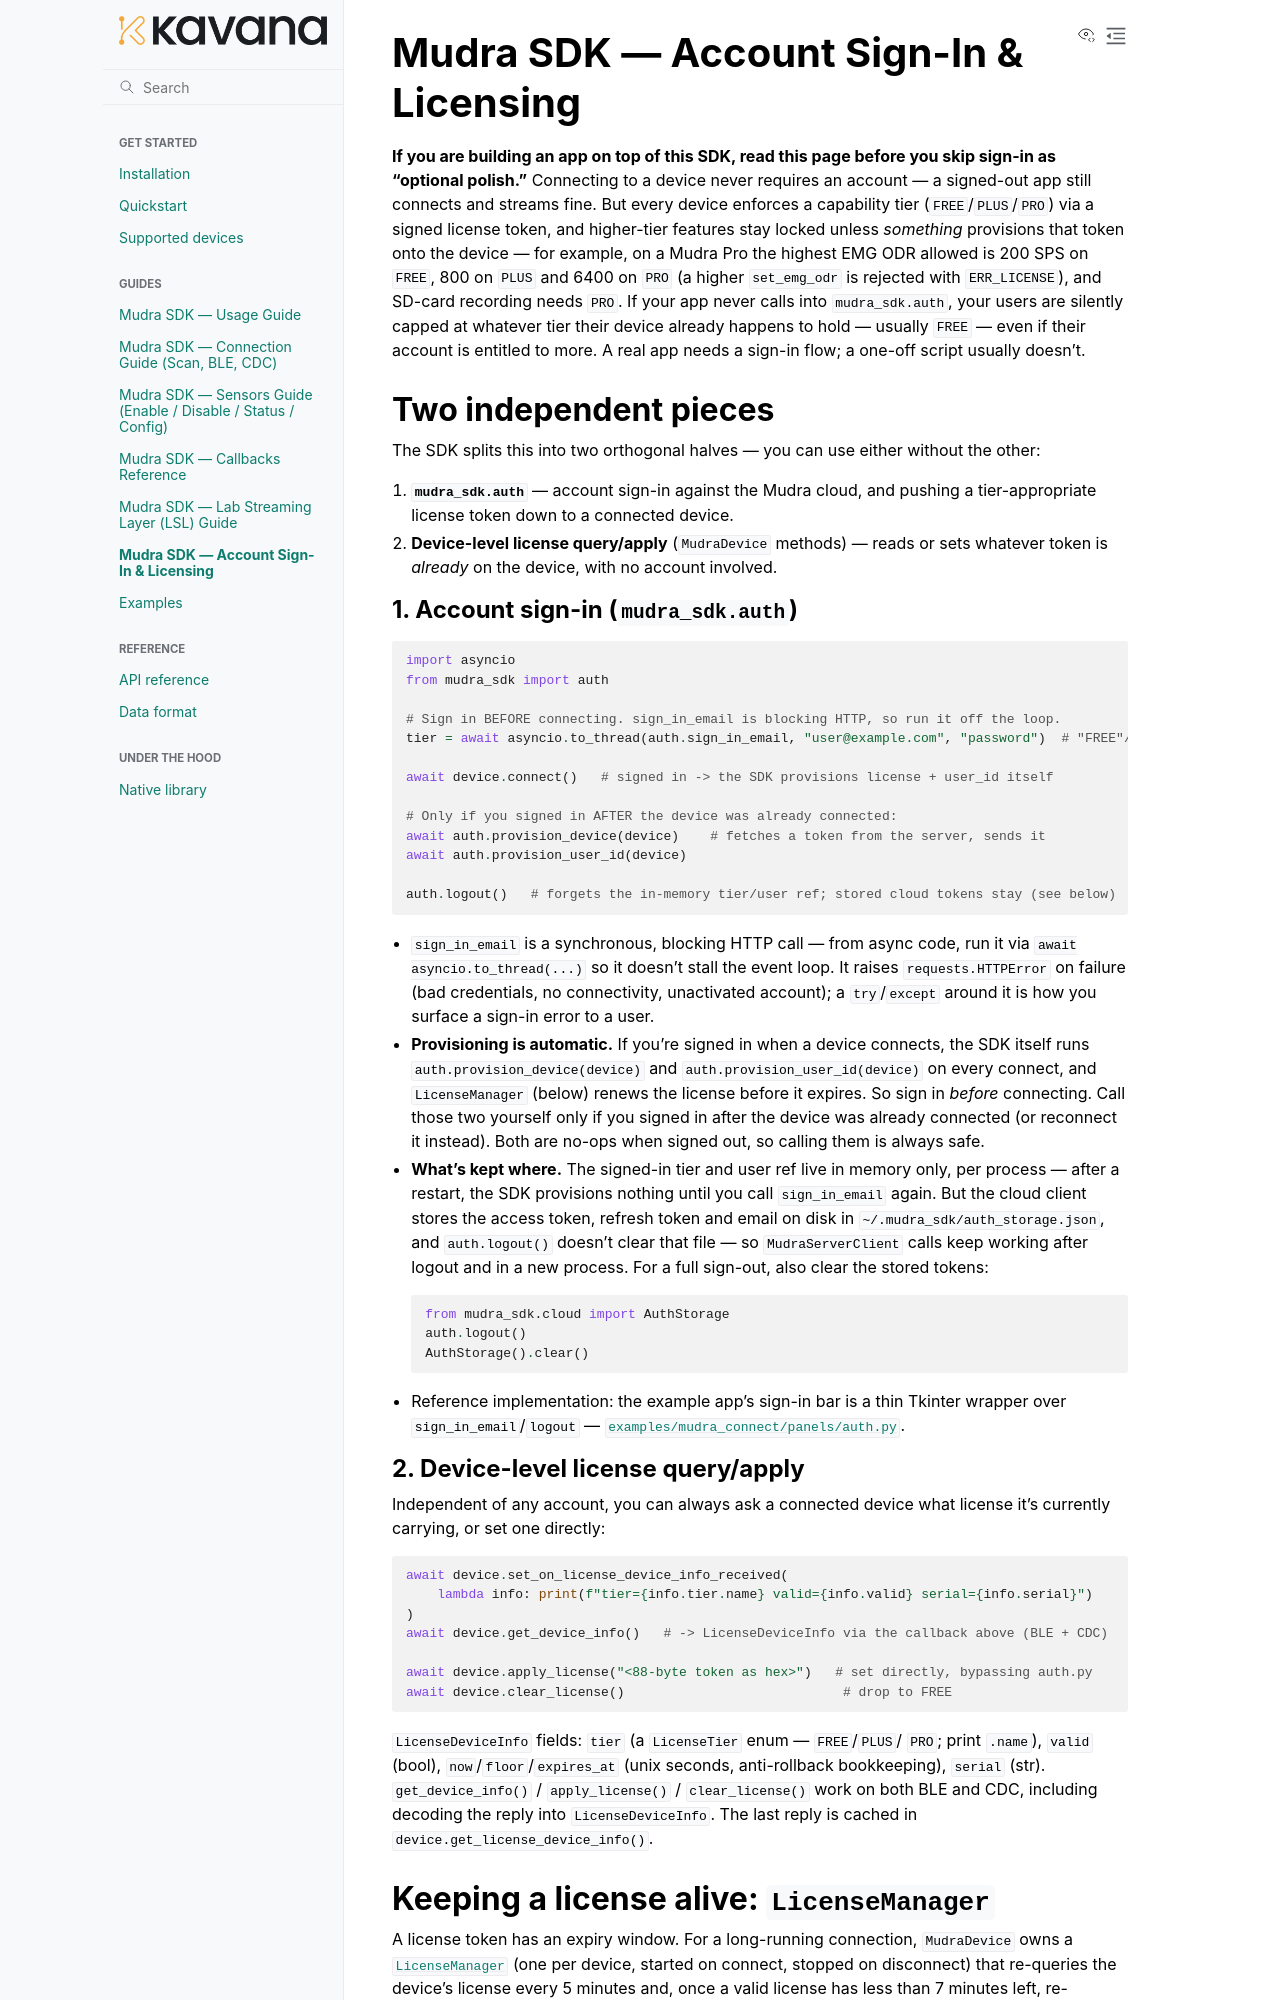

repository: kavana-tech/Indriya · page: AUTH.html · generator: sphinx

# Mudra SDK — Account Sign-In & Licensing

**If you are building an app on top of this SDK, read this page before you
skip sign-in as "optional polish."** Connecting to a device never requires
an account — a signed-out app still connects and streams fine. But every
device enforces a capability tier (`FREE`/`PLUS`/`PRO`) via a signed license
token, and higher-tier features stay locked unless *something* provisions
that token onto the device — for example, on a Mudra Pro the highest EMG
ODR allowed is 200 SPS on `FREE`, 800 on `PLUS` and 6400 on `PRO` (a higher
`set_emg_odr` is rejected with `ERR_LICENSE`), and SD-card recording needs
`PRO`. If your app
never calls into `mudra_sdk.auth`, your users are silently capped at
whatever tier their device already happens to hold — usually `FREE` — even
if their account is entitled to more. A real app needs a sign-in flow; a
one-off script usually doesn't.

## Two independent pieces

The SDK splits this into two orthogonal halves — you can use either without
the other:

1. **`mudra_sdk.auth`** — account sign-in against the Mudra cloud, and
   pushing a tier-appropriate license token down to a connected device.
2. **Device-level license query/apply** (`MudraDevice` methods) — reads or
   sets whatever token is *already* on the device, with no account
   involved.

### 1. Account sign-in (`mudra_sdk.auth`)

```python
import asyncio
from mudra_sdk import auth

# Sign in BEFORE connecting. sign_in_email is blocking HTTP, so run it off the loop.
tier = await asyncio.to_thread(auth.sign_in_email, "user@example.com", "password")  # "FREE"/"PLUS"/"PRO"

await device.connect()   # signed in -> the SDK provisions license + user_id itself

# Only if you signed in AFTER the device was already connected:
await auth.provision_device(device)    # fetches a token from the server, sends it
await auth.provision_user_id(device)

auth.logout()   # forgets the in-memory tier/user ref; stored cloud tokens stay (see below)
```

- `sign_in_email` is a synchronous, blocking HTTP call — from async code,
  run it via `await asyncio.to_thread(...)` so it doesn't stall the event
  loop. It raises `requests.HTTPError` on failure (bad credentials, no
  connectivity, unactivated account); a `try`/`except` around it is how you
  surface a sign-in error to a user.
- **Provisioning is automatic.** If you're signed in when a device
  connects, the SDK itself runs `auth.provision_device(device)` and
  `auth.provision_user_id(device)` on every connect, and `LicenseManager`
  (below) renews the license before it expires. So sign in *before*
  connecting. Call those two yourself only if you signed in after the device
  was already connected (or reconnect it instead). Both are no-ops when
  signed out, so calling them is always safe.
- **What's kept where.** The signed-in tier and user ref live in memory
  only, per process — after a restart, the SDK provisions nothing until you
  call `sign_in_email` again. But the cloud client stores the access token,
  refresh token and email on disk in `~/.mudra_sdk/auth_storage.json`, and
  `auth.logout()` doesn't clear that file — so `MudraServerClient` calls
  keep working after logout and in a new process. For a
  full sign-out, also clear the stored tokens:

  ```python
  from mudra_sdk.cloud import AuthStorage
  auth.logout()
  AuthStorage().clear()
  ```
- Reference implementation: the example app's sign-in bar is a thin Tkinter
  wrapper over `sign_in_email`/`logout` —
  [`examples/mudra_connect/panels/auth.py`](../examples/mudra_connect/panels/auth.py).

### 2. Device-level license query/apply

Independent of any account, you can always ask a connected device what
license it's currently carrying, or set one directly:

```python
await device.set_on_license_device_info_received(
    lambda info: print(f"tier={info.tier.name} valid={info.valid} serial={info.serial}")
)
await device.get_device_info()   # -> LicenseDeviceInfo via the callback above (BLE + CDC)

await device.apply_license("<88-byte token as hex>")   # set directly, bypassing auth.py
await device.clear_license()                            # drop to FREE
```

`LicenseDeviceInfo` fields: `tier` (a `LicenseTier` enum — `FREE`/`PLUS`/
`PRO`; print `.name`), `valid` (bool), `now`/`floor`/`expires_at` (unix
seconds, anti-rollback bookkeeping), `serial` (str).
`get_device_info()` / `apply_license()` / `clear_license()` work on both BLE
and CDC, including decoding the reply into `LicenseDeviceInfo`. The last
reply is cached in `device.get_license_device_info()`.
